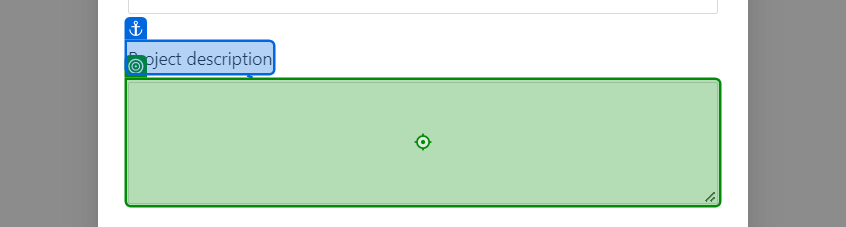
Task: Test Automation Project
Workflow: NewBooleanContent

Step 1: type [StrDesc] into 'Project description'

Step 2: click (no picture)

Step 3: get-text from the element (no picture)

Step 4: click on 'Description Project' (no picture)

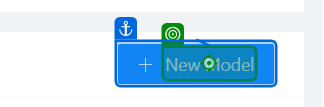
Step 5: click on 'New Model'

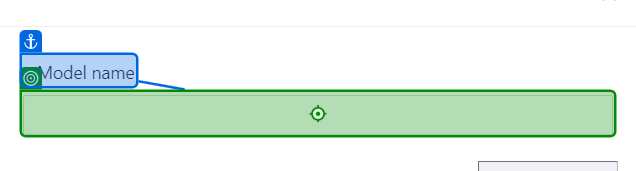
Step 6: type [ModelName] into 'Model name'

Step 7: type [ModelDescription] into 'Model description' (no picture)

Step 8: type "[ModeKey + "[k(Enter)]"]" into 'Model key' (no picture)

Step 9: click (no picture)

Step 10: get-text from the element (no picture)

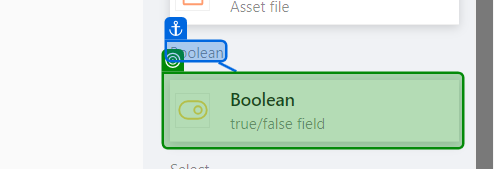
Step 11 [then]: SearchedElement

Step 12: click on 'Boolean' (no picture)

Step 13: type [DisplayName] into 'Display name' (no picture)

Step 14: type [FieldKey] into 'Field Key' (no picture)

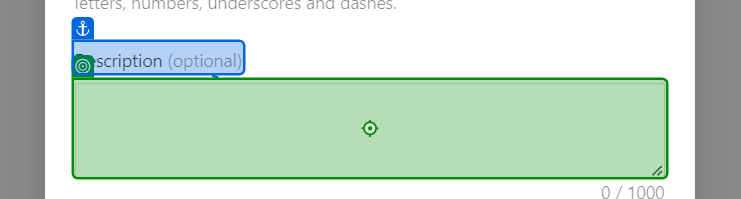
Step 15: type [StrDescription] into 'Description(optional)'

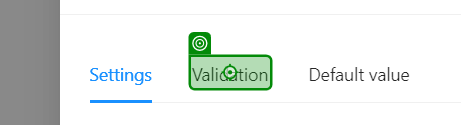
Step 16: click on 'Validation'

Step 17: click on 'Make field required' (no picture)

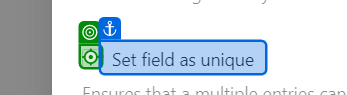
Step 18: click on 'Set field as unique'

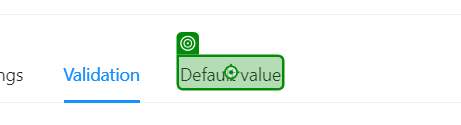
Step 19: click on 'Default value'

Step 20: click on 'BUTTON defaultValue' (no picture)

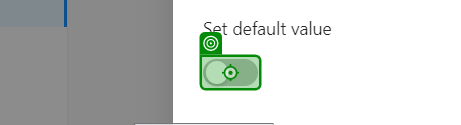
Step 21: click on 'BUTTON defaultValue'

Step 22: click (no picture)

Step 23: get-text from the element (no picture)

Step 24: click on 'Content' (no picture)

Step 25: click on '+ New Item' (no picture)

Step 26: click on 'Save' (no picture)

Step 27: get-text from the element (no picture)

Step 28: click on 'Test' (no picture)

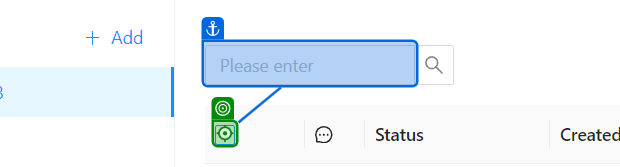
Step 29: click

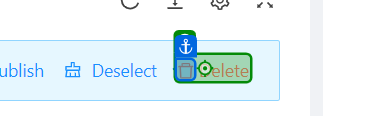
Step 30: click on 'Delete'

Step 31: get-text from the element (no picture)

Step 32: click on 'Overview' (no picture)

Step 33: click (no picture)

Step 34: click on 'Delete' (no picture)

Step 35: click on 'Delete Model' (no picture)

Step 36: get-text from the element (no picture)

Step 37: click on 'Settings' (no picture)

Step 38: click on 'Delete project' (no picture)

Step 39: click (no picture)

Step 40: get-text from the element (no picture)

Step 41: click on 'Settings' (no picture)

Step 42: click on 'Remove Workspace' (no picture)

Step 43: click (no picture)

Step 44: get-text from the element (no picture)

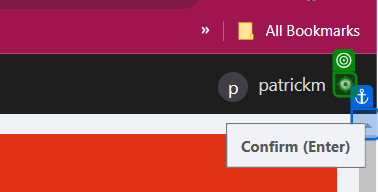
Step 45: click

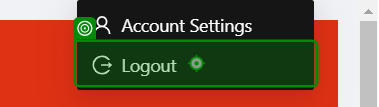
Step 46: click on 'Logout'